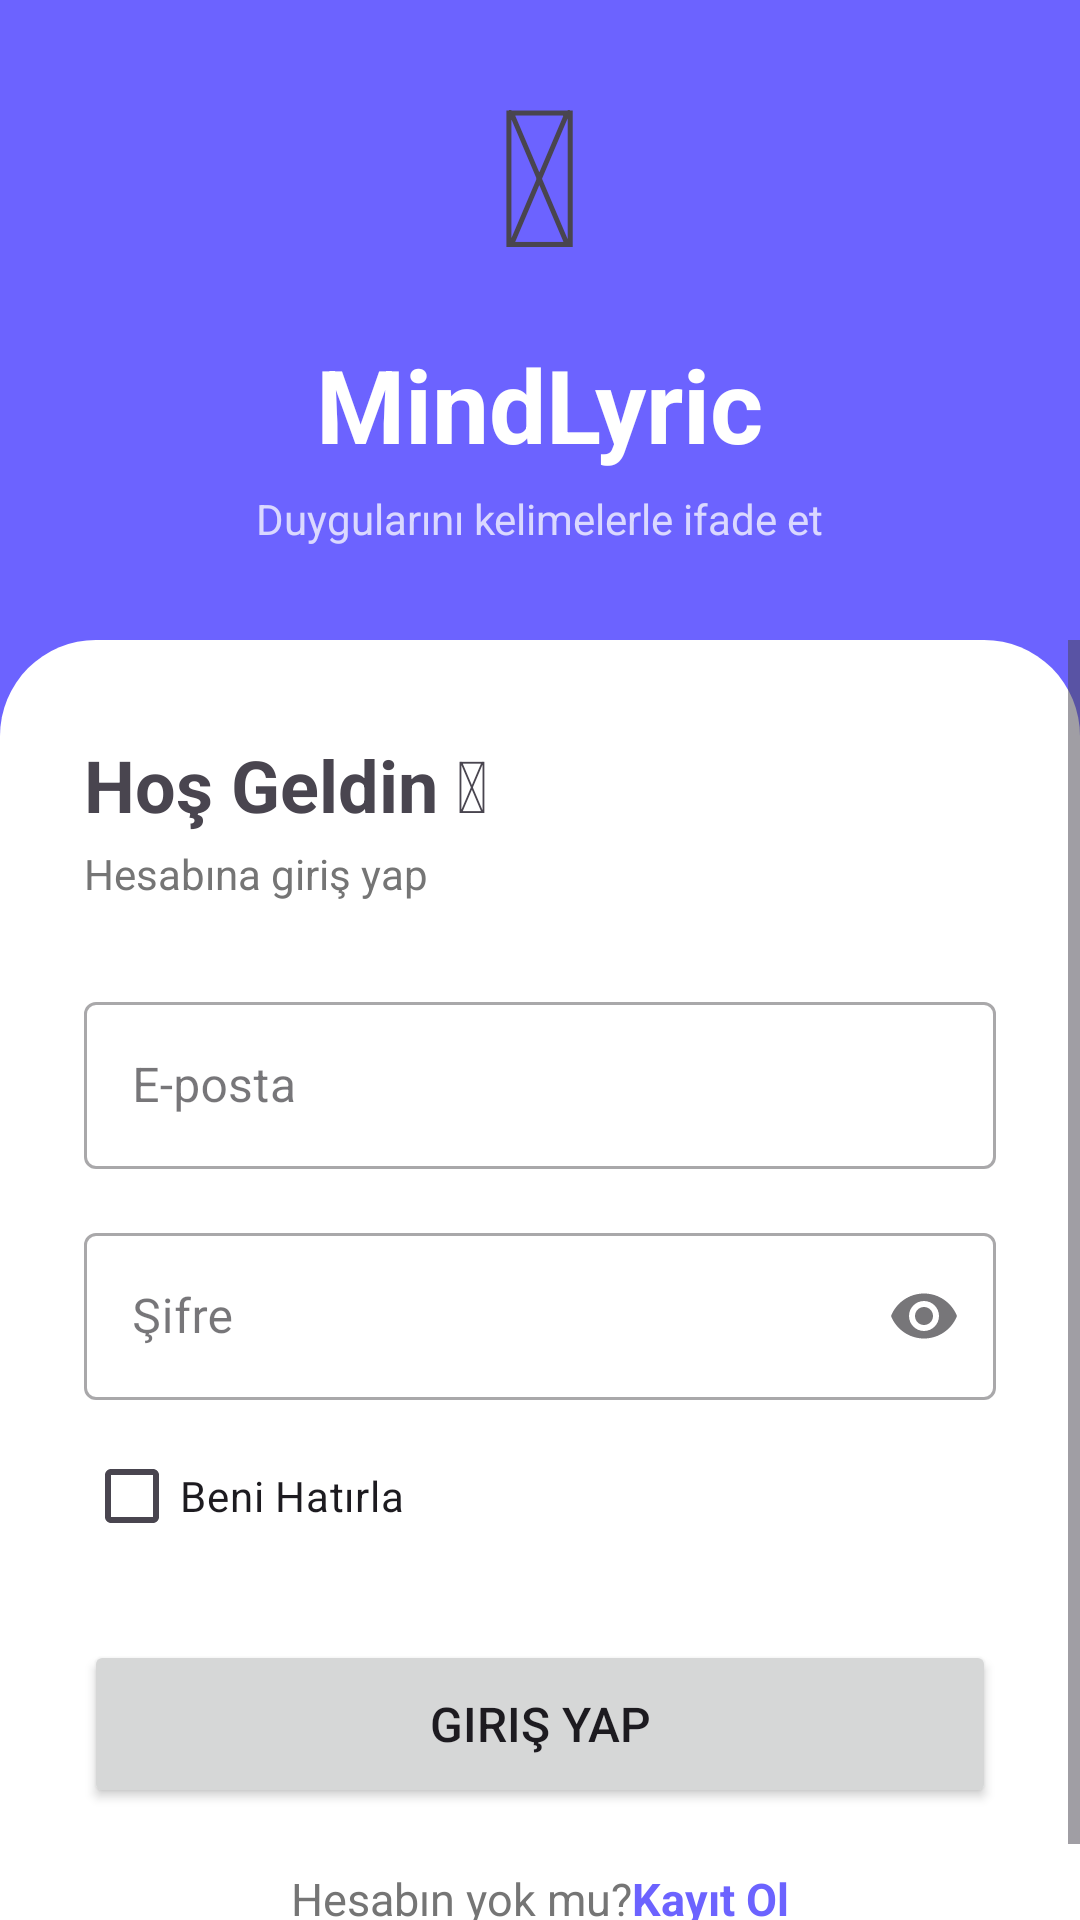

This screen was rendered from an Android layout file. Write that file and the resources it references.
<!-- AndroidManifest.xml: application theme Theme.MindLyric0 -->
<!-- res/layout/activity_login.xml -->
<?xml version="1.0" encoding="utf-8"?>
<LinearLayout
    xmlns:android="http://schemas.android.com/apk/res/android"
    xmlns:app="http://schemas.android.com/apk/res-auto"
    android:layout_width="match_parent"
    android:layout_height="match_parent"
    android:background="@color/brand_primary"
    android:orientation="vertical">

    
    <LinearLayout
        android:layout_width="match_parent"
        android:layout_height="0dp"
        android:layout_weight="1"
        android:gravity="center"
        android:orientation="vertical"
        android:paddingBottom="16dp">

        <TextView
            android:layout_width="wrap_content"
            android:layout_height="wrap_content"
            android:text="&#128214;"
            android:textSize="64sp"
            android:layout_marginBottom="12dp" />

        <TextView
            android:layout_width="wrap_content"
            android:layout_height="wrap_content"
            android:text="@string/app_name"
            android:textColor="@color/white"
            android:textSize="34sp"
            android:textStyle="bold" />

        <TextView
            android:layout_width="wrap_content"
            android:layout_height="wrap_content"
            android:text="@string/login_tagline"
            android:textColor="@color/white"
            android:textSize="14sp"
            android:alpha="0.75"
            android:layout_marginTop="6dp" />

    </LinearLayout>

    
    <ScrollView
        android:layout_width="match_parent"
        android:layout_height="0dp"
        android:layout_weight="2"
        android:background="@drawable/bg_rounded_top"
        android:fillViewport="true">

        <LinearLayout
            android:layout_width="match_parent"
            android:layout_height="wrap_content"
            android:orientation="vertical"
            android:paddingHorizontal="28dp"
            android:paddingTop="32dp"
            android:paddingBottom="24dp">

            <TextView
                android:layout_width="wrap_content"
                android:layout_height="wrap_content"
                android:text="@string/login_welcome"
                android:textSize="24sp"
                android:textStyle="bold" />

            <TextView
                android:layout_width="wrap_content"
                android:layout_height="wrap_content"
                android:text="@string/login_subtitle"
                android:textSize="14sp"
                android:textColor="@color/brand_text_secondary"
                android:layout_marginTop="4dp"
                android:layout_marginBottom="28dp" />

            <com.google.android.material.textfield.TextInputLayout
                android:id="@+id/tilLoginEmail"
                style="@style/Widget.MaterialComponents.TextInputLayout.OutlinedBox"
                android:layout_width="match_parent"
                android:layout_height="wrap_content"
                android:layout_marginBottom="16dp"
                android:hint="@string/login_hint_email">

                <com.google.android.material.textfield.TextInputEditText
                    android:id="@+id/etLoginEmail"
                    android:layout_width="match_parent"
                    android:layout_height="wrap_content"
                    android:autofillHints="emailAddress"
                    android:inputType="textEmailAddress" />
            </com.google.android.material.textfield.TextInputLayout>

            <com.google.android.material.textfield.TextInputLayout
                android:id="@+id/tilLoginPassword"
                style="@style/Widget.MaterialComponents.TextInputLayout.OutlinedBox"
                android:layout_width="match_parent"
                android:layout_height="wrap_content"
                android:layout_marginBottom="8dp"
                android:hint="@string/login_hint_password"
                app:endIconMode="password_toggle">

                <com.google.android.material.textfield.TextInputEditText
                    android:id="@+id/etLoginPassword"
                    android:layout_width="match_parent"
                    android:layout_height="wrap_content"
                    android:autofillHints="password"
                    android:inputType="textPassword" />
            </com.google.android.material.textfield.TextInputLayout>

            <CheckBox
                android:id="@+id/cbRememberMe"
                android:layout_width="wrap_content"
                android:layout_height="wrap_content"
                android:text="@string/login_remember_me"
                android:layout_marginBottom="24dp" />

            <Button
                android:id="@+id/btnLogin"
                android:layout_width="match_parent"
                android:layout_height="56dp"
                android:text="@string/login_btn"
                android:textSize="16sp" />

            <ProgressBar
                android:id="@+id/progressLogin"
                android:layout_width="wrap_content"
                android:layout_height="wrap_content"
                android:layout_gravity="center_horizontal"
                android:layout_marginTop="12dp"
                android:visibility="gone" />

            <LinearLayout
                android:layout_width="wrap_content"
                android:layout_height="wrap_content"
                android:layout_gravity="center_horizontal"
                android:layout_marginTop="20dp"
                android:orientation="horizontal">

                <TextView
                    android:layout_width="wrap_content"
                    android:layout_height="wrap_content"
                    android:text="@string/login_no_account"
                    android:textColor="@color/brand_text_secondary"
                    android:textSize="15sp" />

                <TextView
                    android:id="@+id/tvGoToRegister"
                    android:layout_width="wrap_content"
                    android:layout_height="wrap_content"
                    android:text="@string/login_register_link"
                    android:textColor="@color/brand_primary"
                    android:textSize="15sp"
                    android:textStyle="bold" />
            </LinearLayout>

        </LinearLayout>
    </ScrollView>

</LinearLayout>
<!-- resources referenced by this layout -->
<resources>
  <color name="brand_primary">#6C63FF</color>
  <color name="brand_text_secondary">#757575</color>
  <color name="white">#FFFFFFFF</color>
  <!-- drawable bg_rounded_top (drawable) -->
  <?xml version="1.0" encoding="utf-8"?>
  <shape xmlns:android="http://schemas.android.com/apk/res/android">
      <solid android:color="@color/white" />
      <corners
          android:topLeftRadius="32dp"
          android:topRightRadius="32dp" />
  </shape>
  <string name="app_name">MindLyric</string>
  <string name="login_btn">Giriş Yap</string>
  <string name="login_hint_email">E-posta</string>
  <string name="login_hint_password">Şifre</string>
  <string name="login_no_account">Hesabın yok mu? </string>
  <string name="login_register_link">Kayıt Ol</string>
  <string name="login_remember_me">Beni Hatırla</string>
  <string name="login_subtitle">Hesabına giriş yap</string>
  <string name="login_tagline">Duygularını kelimelerle ifade et</string>
  <string name="login_welcome">Hoş Geldin 👋</string>
  <style name="Theme.MindLyric0" parent="Base.Theme.MindLyric0" />
  <style name="Base.Theme.MindLyric0" parent="Theme.Material3.DayNight.NoActionBar">
          <item name="colorPrimary">@color/brand_primary</item>
          <item name="colorOnPrimary">@color/brand_on_primary</item>
          <item name="android:statusBarColor">@color/brand_primary_dark</item>
      </style>
  <color name="brand_on_primary">#FFFFFF</color>
  <color name="brand_primary_dark">#4B44CC</color>
</resources>
